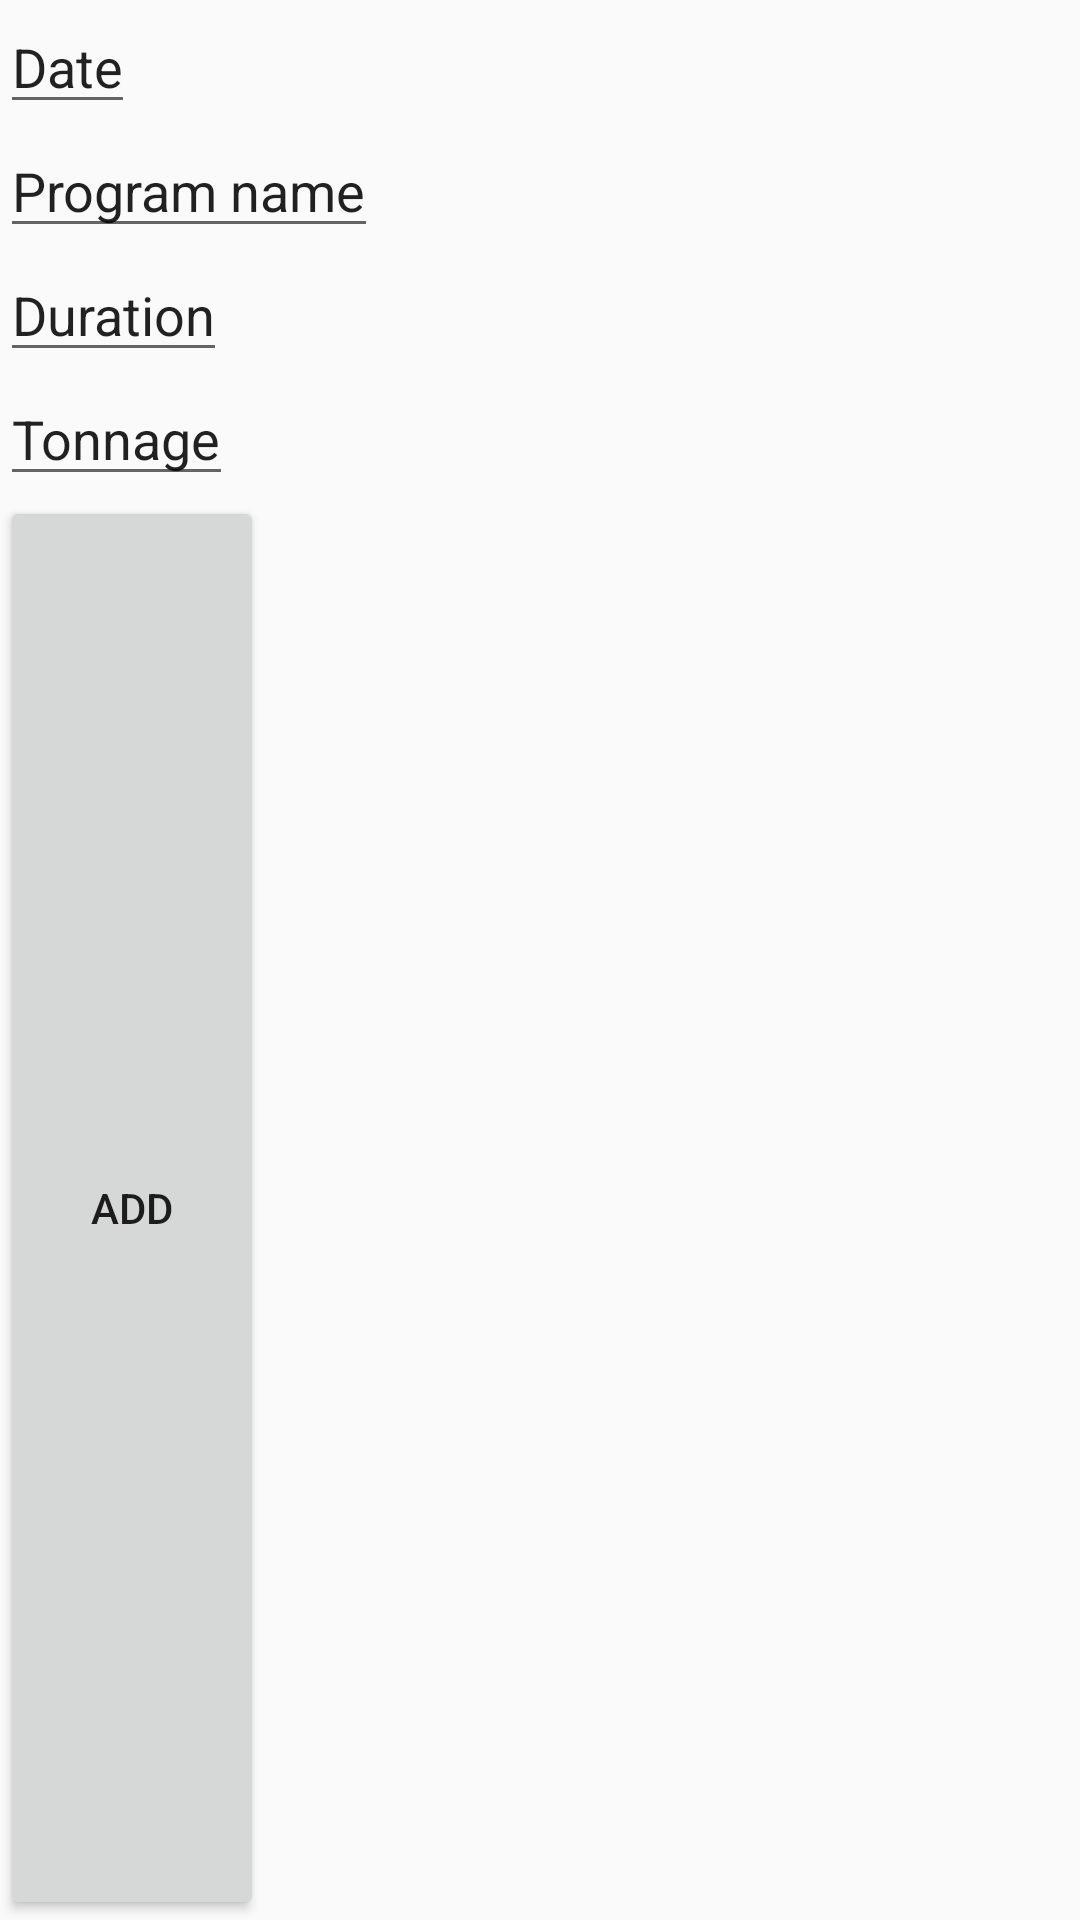

Here is an Android app screen rendered from its layout file. Give the layout XML and the strings, colors and styles it references.
<!-- AndroidManifest.xml: application theme AppTheme -->
<!-- res/layout/activity_add_workout.xml -->
<?xml version="1.0" encoding="utf-8"?>
<LinearLayout xmlns:android="http://schemas.android.com/apk/res/android"
    xmlns:app="http://schemas.android.com/apk/res-auto"
    xmlns:tools="http://schemas.android.com/tools"
    android:orientation="vertical"
    android:layout_width="match_parent"
    android:layout_height="wrap_content"
    tools:context="online.yourfit.AddWorkoutActivity">

    <EditText
        android:id="@+id/tv_workout_date"
        android:layout_width="wrap_content"
        android:layout_height="wrap_content"
        android:text="Date" />

    <EditText
        android:id="@+id/tv_workout_program_name"
        android:layout_width="wrap_content"
        android:layout_height="wrap_content"
        android:text="Program name" />

    <EditText
        android:id="@+id/tv_workout_duration"
        android:layout_width="wrap_content"
        android:layout_height="wrap_content"
        android:text="Duration" />

    <EditText
        android:id="@+id/tv_workout_tonnage"
        android:layout_width="wrap_content"
        android:layout_height="wrap_content"
        android:text="Tonnage" />

    <Button
        android:id="@+id/btn_workout_add"
        android:layout_width="wrap_content"
        android:layout_height="wrap_content"
        android:layout_weight="1"
        android:text="Add" />


</LinearLayout>
<!-- resources referenced by this layout -->
<resources>
  <style name="AppTheme" parent="Theme.AppCompat.Light.DarkActionBar">
          
          <item name="colorPrimary">@color/colorPrimary</item>
          <item name="colorPrimaryDark">@color/colorPrimaryDark</item>
          <item name="colorAccent">@color/colorAccent</item>
      </style>
  <color name="colorPrimary">#cf2943</color>
  <color name="colorPrimaryDark">#00574B</color>
  <color name="colorAccent">#D81B60</color>
</resources>
